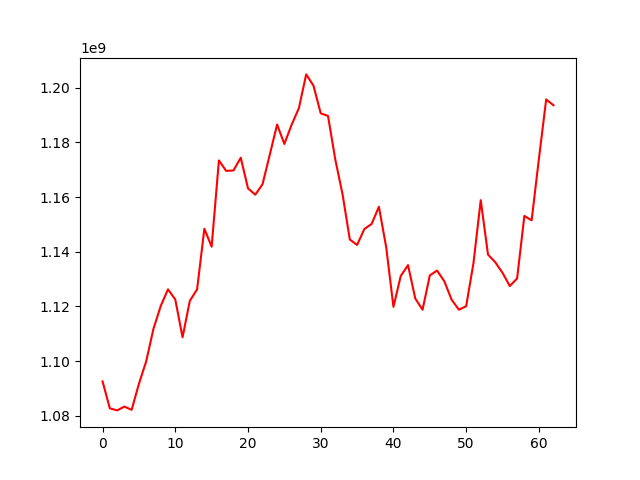

The table this chart was drawn from, first rows:
, 0
0, 1092544703
1, 1082710005
2, 1081943391
3, 1083327681
4, 1082155243
5, 1091651589
6, 1099894570
7, 1111797091
8, 1120159096
9, 1126243824
10, 1122531373
11, 1108684508
12, 1122018928
13, 1126232460
14, 1148418882
15, 1141836070
16, 1173413746
17, 1169577999
18, 1169731443
19, 1174401504
20, 1163190661
21, 1160871585
22, 1164717572
23, 1175570177
24, 1186557757
25, 1179448115
26, 1186481494
27, 1192569555
28, 1204890331
29, 1200806649
30, 1190635437
31, 1189697470
32, 1173773358
33, 1161018249
34, 1144476551
35, 1142485692
36, 1148319350
37, 1150166967
38, 1156451875
39, 1141681878
40, 1119824980
41, 1131123156
42, 1135101117
43, 1122891335
44, 1118776416
45, 1131338975
46, 1133117298
47, 1129155397
48, 1122439869
49, 1118780738
50, 1120079438
51, 1135811246
52, 1158862619
53, 1138977871
54, 1136144508
55, 1132274500
56, 1127444796
57, 1130218802
58, 1153092837
59, 1151498658
... 3 more rows
